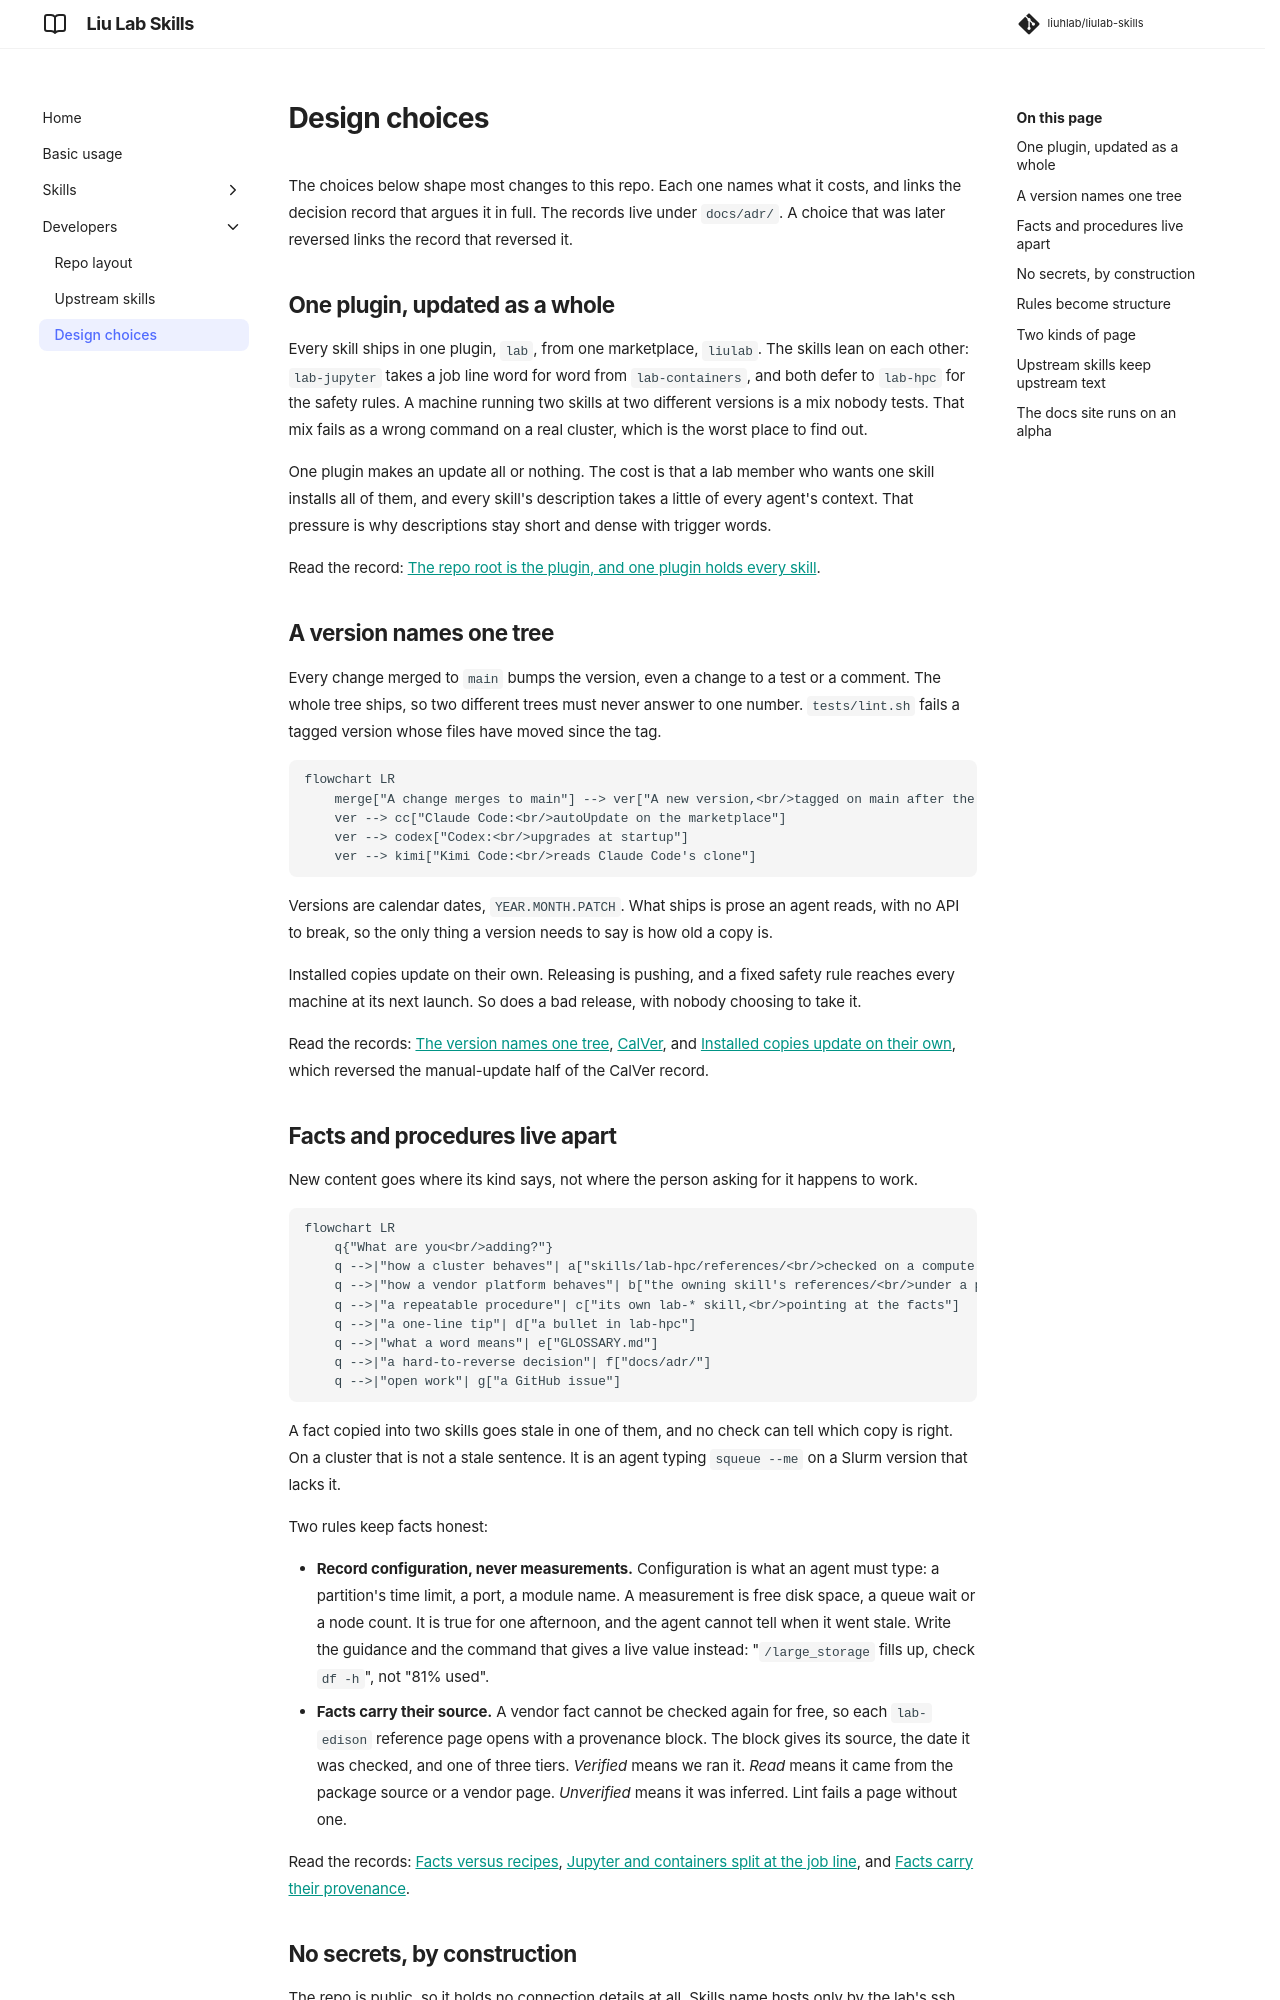

repository: liuhlab/liulab-compute-skills · page: developers/design/index.html · generator: mkdocs

# Design choices

The choices below shape most changes to this repo. Each one names what it costs, and links
the decision record that argues it in full. The records live under `docs/adr/`. A choice
that was later reversed links the record that reversed it.

## One plugin, updated as a whole

Every skill ships in one plugin, `lab`, from one marketplace, `liulab`. The skills lean on
each other: `lab-jupyter` takes a job line word for word from `lab-containers`, and both
defer to `lab-hpc` for the safety rules. A machine running two skills at two different
versions is a mix nobody tests. That mix fails as a wrong command on a real cluster, which is
the worst place to find out.

One plugin makes an update all or nothing. The cost is that a lab member who wants one skill
installs all of them, and every skill's description takes a little of every agent's context.
That pressure is why descriptions stay short and dense with trigger words.

Read the record: [The repo root is the plugin, and one plugin holds every
skill](../adr/0001-repo-root-is-the-plugin.md).

## A version names one tree

Every change merged to `main` bumps the version, even a change to a test or a comment. The
whole tree ships, so two different trees must never answer to one number. `tests/lint.sh`
fails a tagged version whose files have moved since the tag.

```mermaid
flowchart LR
    merge["A change merges to main"] --> ver["A new version,<br/>tagged on main after the merge"]
    ver --> cc["Claude Code:<br/>autoUpdate on the marketplace"]
    ver --> codex["Codex:<br/>upgrades at startup"]
    ver --> kimi["Kimi Code:<br/>reads Claude Code's clone"]
```

Versions are calendar dates, `YEAR.MONTH.PATCH`. What ships is prose an agent reads, with no
API to break, so the only thing a version needs to say is how old a copy is.

Installed copies update on their own. Releasing is pushing, and a fixed safety rule reaches
every machine at its next launch. So does a bad release, with nobody choosing to take it.

Read the records: [The version names one tree](../adr/0008-version-identifies-the-content.md),
[CalVer](../adr/0004-calver-and-manual-updates.md), and [Installed copies update on their
own](../adr/0014-installed-copies-update-on-their-own.md), which reversed the manual-update
half of the CalVer record.
